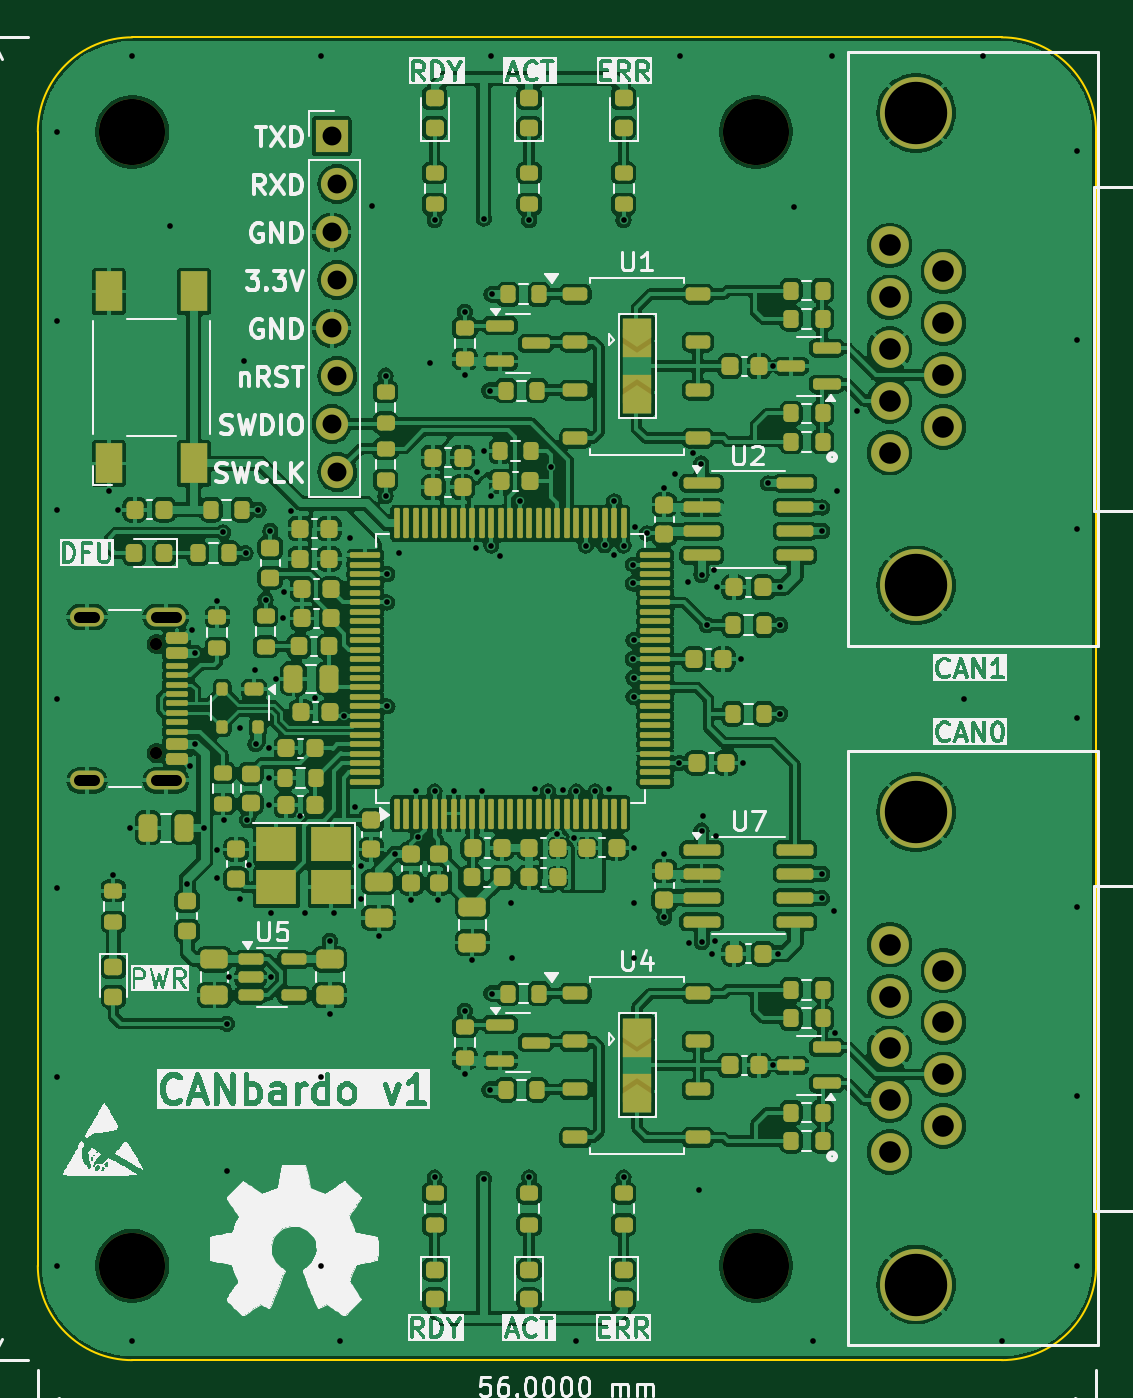
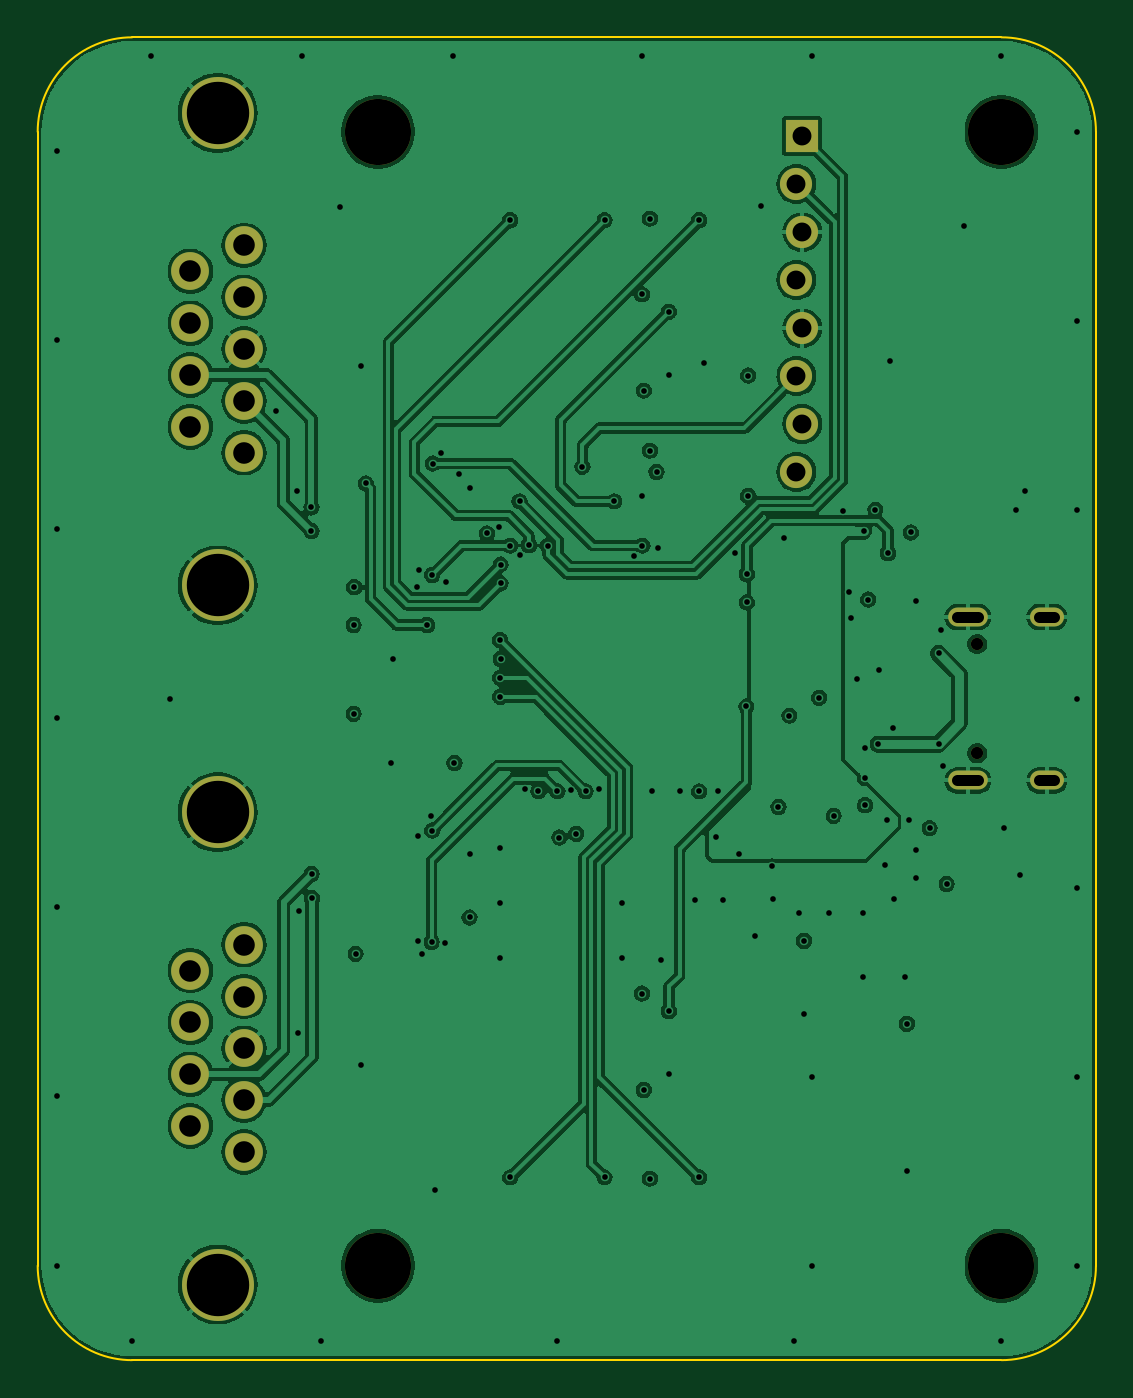
Circuit board: 9 layer files. Board 56.0 x 70.0 mm.
- bottom_copper: CANbardo-B_Cu.gbl (145292 bytes)
- bottom_mask: CANbardo-B_Mask.gbs (1734 bytes)
- outline: CANbardo-Edge_Cuts.gm1 (1017 bytes)
- top_copper: CANbardo-F_Cu.gtl (421541 bytes)
- top_mask: CANbardo-F_Mask.gts (14047 bytes)
- paste: CANbardo-F_Paste.gtp (12492 bytes)
- top_silk: CANbardo-F_Silkscreen.gto (171343 bytes)
- drill: CANbardo-NPTH.drl (475 bytes)
- drill: CANbardo-PTH.drl (3732 bytes)

=== bottom_copper: CANbardo-B_Cu.gbl (145292 bytes, source omitted) ===
=== bottom_mask: CANbardo-B_Mask.gbs ===
G04 #@! TF.GenerationSoftware,KiCad,Pcbnew,8.0.5*
G04 #@! TF.CreationDate,2024-10-15T19:31:52+02:00*
G04 #@! TF.ProjectId,CANbardo,43414e62-6172-4646-9f2e-6b696361645f,Rev1*
G04 #@! TF.SameCoordinates,Original*
G04 #@! TF.FileFunction,Soldermask,Bot*
G04 #@! TF.FilePolarity,Negative*
%FSLAX46Y46*%
G04 Gerber Fmt 4.6, Leading zero omitted, Abs format (unit mm)*
G04 Created by KiCad (PCBNEW 8.0.5) date 2024-10-15 19:31:52*
%MOMM*%
%LPD*%
G01*
G04 APERTURE LIST*
%ADD10C,3.500000*%
%ADD11C,2.000000*%
%ADD12C,3.810000*%
%ADD13C,0.650000*%
%ADD14O,2.100000X1.000000*%
%ADD15O,1.800000X1.000000*%
%ADD16R,1.700000X1.700000*%
%ADD17O,1.700000X1.700000*%
G04 APERTURE END LIST*
D10*
X80000000Y-30000000D03*
D11*
X120078000Y-83986400D03*
X120078000Y-81243200D03*
X120078000Y-78500000D03*
X120078000Y-75756800D03*
X120078000Y-73013600D03*
X122922800Y-82614800D03*
X122922800Y-79871600D03*
X122922800Y-77128400D03*
X122922800Y-74385200D03*
D12*
X121475000Y-66003200D03*
X121475000Y-90996800D03*
D11*
X120078000Y-46986400D03*
X120078000Y-44243200D03*
X120078000Y-41500000D03*
X120078000Y-38756800D03*
X120078000Y-36013600D03*
X122922800Y-45614800D03*
X122922800Y-42871600D03*
X122922800Y-40128400D03*
X122922800Y-37385200D03*
D12*
X121475000Y-29003200D03*
X121475000Y-53996800D03*
D10*
X80000000Y-90000000D03*
X113000000Y-30000000D03*
D13*
X81280000Y-57110000D03*
X81280000Y-62890000D03*
D14*
X81780000Y-55680000D03*
D15*
X77600000Y-55680000D03*
D14*
X81780000Y-64320000D03*
D15*
X77600000Y-64320000D03*
D16*
X90550000Y-30225000D03*
D17*
X90850000Y-32765000D03*
X90550000Y-35305000D03*
X90850000Y-37845000D03*
X90550000Y-40385000D03*
X90850000Y-42925000D03*
X90550000Y-45465000D03*
X90850000Y-48005000D03*
D10*
X113000000Y-90000000D03*
M02*

=== outline: CANbardo-Edge_Cuts.gm1 ===
G04 #@! TF.GenerationSoftware,KiCad,Pcbnew,8.0.5*
G04 #@! TF.CreationDate,2024-10-15T19:31:52+02:00*
G04 #@! TF.ProjectId,CANbardo,43414e62-6172-4646-9f2e-6b696361645f,Rev1*
G04 #@! TF.SameCoordinates,Original*
G04 #@! TF.FileFunction,Profile,NP*
%FSLAX46Y46*%
G04 Gerber Fmt 4.6, Leading zero omitted, Abs format (unit mm)*
G04 Created by KiCad (PCBNEW 8.0.5) date 2024-10-15 19:31:52*
%MOMM*%
%LPD*%
G01*
G04 APERTURE LIST*
G04 #@! TA.AperFunction,Profile*
%ADD10C,0.100000*%
G04 #@! TD*
G04 APERTURE END LIST*
D10*
X80000000Y-95000000D02*
G75*
G02*
X75000000Y-90000000I0J5000000D01*
G01*
X131000000Y-90000000D02*
G75*
G02*
X126000000Y-95000000I-5000000J0D01*
G01*
X131000000Y-30000000D02*
X131000000Y-90000000D01*
X126000000Y-25000000D02*
X80000000Y-25000000D01*
X75000000Y-30000000D02*
G75*
G02*
X80000000Y-25000000I5000000J0D01*
G01*
X75000000Y-30000000D02*
X75000000Y-90000000D01*
X80000000Y-95000000D02*
X126000000Y-95000000D01*
X126000000Y-25000000D02*
G75*
G02*
X131000000Y-30000000I0J-5000000D01*
G01*
M02*

=== top_copper: CANbardo-F_Cu.gtl (421541 bytes, source omitted) ===
=== top_mask: CANbardo-F_Mask.gts (14047 bytes, source omitted) ===
=== paste: CANbardo-F_Paste.gtp (12492 bytes, source omitted) ===
=== top_silk: CANbardo-F_Silkscreen.gto (171343 bytes, source omitted) ===
=== drill: CANbardo-NPTH.drl ===
M48
; DRILL file {KiCad 8.0.5} date 2024-10-15T19:35:18+0200
; FORMAT={-:-/ absolute / metric / decimal}
; #@! TF.CreationDate,2024-10-15T19:35:18+02:00
; #@! TF.GenerationSoftware,Kicad,Pcbnew,8.0.5
; #@! TF.FileFunction,NonPlated,1,4,NPTH
FMAT,2
METRIC
; #@! TA.AperFunction,NonPlated,NPTH,ComponentDrill
T1C0.650
; #@! TA.AperFunction,NonPlated,NPTH,ComponentDrill
T2C3.500
%
G90
G05
T1
X81.28Y-57.11
X81.28Y-62.89
T2
X80.0Y-30.0
X80.0Y-90.0
X113.0Y-30.0
X113.0Y-90.0
M30

=== drill: CANbardo-PTH.drl ===
M48
; DRILL file {KiCad 8.0.5} date 2024-10-15T19:35:18+0200
; FORMAT={-:-/ absolute / metric / decimal}
; #@! TF.CreationDate,2024-10-15T19:35:18+02:00
; #@! TF.GenerationSoftware,Kicad,Pcbnew,8.0.5
; #@! TF.FileFunction,Plated,1,4,PTH
FMAT,2
METRIC
; #@! TA.AperFunction,Plated,PTH,ViaDrill
T1C0.300
; #@! TA.AperFunction,Plated,PTH,ComponentDrill
T2C0.600
; #@! TA.AperFunction,Plated,PTH,ComponentDrill
T3C1.000
; #@! TA.AperFunction,Plated,PTH,ComponentDrill
T4C1.143
; #@! TA.AperFunction,Plated,PTH,ComponentDrill
T5C3.302
%
G90
G05
T1
X76.0Y-30.0
X76.0Y-40.0
X76.0Y-50.0
X76.0Y-60.0
X76.0Y-70.0
X76.0Y-80.0
X76.0Y-90.0
X78.75Y-49.025
X79.0Y-69.331
X79.225Y-50.025
X79.875Y-66.825
X80.0Y-26.0
X80.0Y-94.0
X82.0Y-35.0
X82.9Y-69.8
X83.075Y-63.55
X83.175Y-56.35
X83.33Y-57.6
X83.33Y-62.4
X83.8Y-66.85
X84.5Y-54.825
X84.5Y-68.0
X84.5Y-69.475
X84.8Y-51.2
X84.875Y-66.425
X85.0Y-77.2
X85.0Y-85.0
X85.125Y-74.75
X85.7Y-70.6
X85.725Y-61.525
X85.9Y-42.125
X86.0Y-52.3
X86.075Y-66.425
X86.182Y-68.79
X86.475Y-58.475
X86.52Y-62.4
X86.675Y-50.0
X87.05Y-54.75
X87.225Y-62.625
X87.225Y-64.185
X87.225Y-65.635
X87.3Y-51.125
X87.35Y-71.325
X87.35Y-74.75
X87.625Y-58.95
X87.975Y-55.75
X88.05Y-54.35
X88.4Y-50.05
X88.875Y-66.2
X89.125Y-71.325
X89.65Y-59.95
X90.0Y-26.0
X90.0Y-80.0
X90.0Y-90.0
X90.45Y-72.812
X90.45Y-76.675
X90.7Y-71.325
X91.0Y-94.0
X91.225Y-60.9
X91.51Y-51.49
X91.8Y-65.725
X92.1Y-70.6
X92.125Y-68.875
X92.7Y-33.925
X93.05Y-72.55
X93.4Y-42.9
X93.4Y-49.275
X93.475Y-53.4
X93.475Y-54.9
X93.5Y-60.4
X93.9Y-68.2
X94.1Y-52.3
X94.75Y-70.675
X95.0Y-64.9
X95.125Y-67.325
X95.75Y-42.25
X96.0Y-34.675
X96.0Y-64.9
X96.0Y-85.325
X96.2Y-70.675
X97.0Y-64.9
X97.6Y-39.525
X97.6Y-42.875
X97.6Y-76.525
X97.6Y-79.875
X98.0Y-73.85
X98.2Y-52.0
X98.25Y-48.0
X98.5Y-64.9
X98.6Y-34.6
X98.6Y-46.875
X98.6Y-85.4
X98.925Y-43.7
X98.925Y-80.7
X99.0Y-26.0
X99.0Y-49.25
X99.0Y-51.9
X99.025Y-38.6
X99.025Y-75.6
X99.45Y-52.45
X100.06Y-70.83
X100.07Y-73.73
X100.5Y-49.55
X101.0Y-34.675
X101.0Y-85.325
X101.3Y-64.8
X102.0Y-64.9
X102.175Y-47.725
X102.5Y-67.15
X102.8Y-64.85
X103.4Y-67.35
X103.5Y-64.9
X103.5Y-94.0
X104.0Y-51.9
X104.5Y-64.9
X105.0Y-51.875
X105.2Y-64.8
X105.5Y-49.55
X105.5Y-52.4
X106.0Y-34.675
X106.0Y-51.9
X106.0Y-85.325
X106.5Y-52.9
X106.5Y-53.9
X106.5Y-57.9
X106.525Y-56.9
X106.525Y-58.9
X106.525Y-59.9
X106.525Y-67.875
X106.525Y-70.81
X106.525Y-73.73
X106.6Y-50.9
X107.225Y-51.25
X108.15Y-48.825
X108.15Y-68.225
X108.15Y-71.575
X108.7Y-48.1
X108.95Y-63.4
X109.0Y-26.0
X109.4Y-53.8
X109.45Y-72.9
X109.65Y-47.0
X110.0Y-86.0
X110.1Y-47.555
X110.125Y-53.45
X110.125Y-66.975
X110.15Y-72.87
X110.2Y-66.2
X110.4Y-56.1
X110.65Y-73.5
X110.8Y-53.2
X110.85Y-72.8
X110.9Y-67.25
X110.925Y-54.1
X112.2Y-57.9
X112.325Y-63.41
X113.635Y-48.6
X113.9Y-42.4
X113.9Y-79.4
X114.175Y-73.5
X114.25Y-54.1
X114.275Y-56.1
X114.275Y-60.8
X115.0Y-34.0
X116.0Y-94.0
X116.49Y-70.55
X116.5Y-69.275
X116.515Y-49.875
X116.515Y-51.125
X117.0Y-26.0
X117.15Y-71.25
X117.2Y-77.675
X117.275Y-49.0
X118.375Y-44.8
X124.0Y-60.0
X125.0Y-26.0
X126.0Y-94.0
X130.0Y-31.0
X130.0Y-41.0
X130.0Y-51.0
X130.0Y-61.0
X130.0Y-71.0
X130.0Y-81.0
X130.0Y-90.0
T3
X90.55Y-30.225
X90.55Y-35.305
X90.55Y-40.385
X90.55Y-45.465
X90.85Y-32.765
X90.85Y-37.845
X90.85Y-42.925
X90.85Y-48.005
T4
X120.078Y-36.014
X120.078Y-38.757
X120.078Y-41.5
X120.078Y-44.243
X120.078Y-46.986
X120.078Y-73.014
X120.078Y-75.757
X120.078Y-78.5
X120.078Y-81.243
X120.078Y-83.986
X122.923Y-37.385
X122.923Y-40.128
X122.923Y-42.872
X122.923Y-45.615
X122.923Y-74.385
X122.923Y-77.128
X122.923Y-79.872
X122.923Y-82.615
T5
X121.475Y-29.003
X121.475Y-53.997
X121.475Y-66.003
X121.475Y-90.997
T2
X78.0Y-55.68G85X77.2Y-55.68
G05
X78.0Y-64.32G85X77.2Y-64.32
G05
X82.33Y-55.68G85X81.23Y-55.68
G05
X82.33Y-64.32G85X81.23Y-64.32
G05
M30

